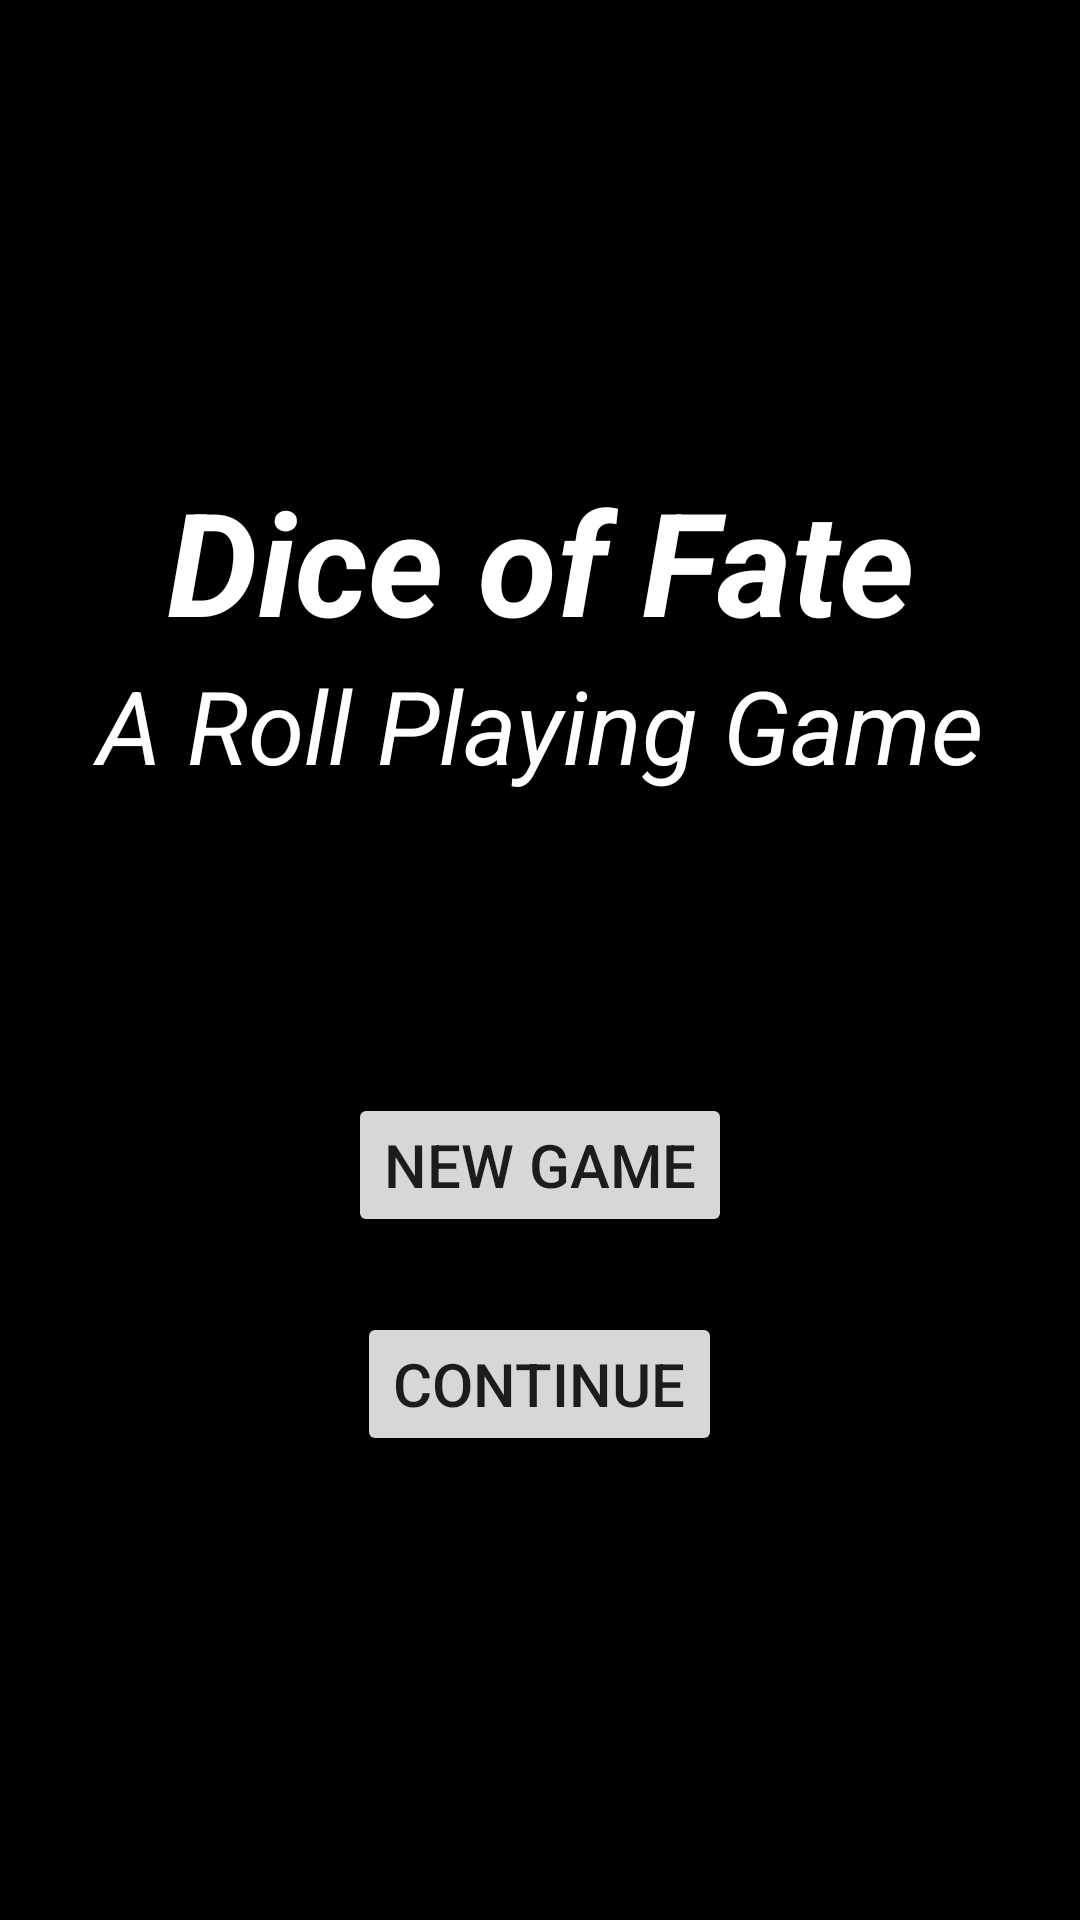

Layout XML and referenced resources for this Android screen:
<!-- AndroidManifest.xml: application theme Theme.DiceOfFate -->
<!-- res/layout/activity_title.xml -->
<?xml version="1.0" encoding="utf-8"?>
<FrameLayout xmlns:android="http://schemas.android.com/apk/res/android"
    xmlns:tools="http://schemas.android.com/tools"
    android:layout_width="match_parent"
    android:layout_height="match_parent"
    android:background="@color/black"
    android:theme="@style/ThemeOverlay.DiceOfFate.FullscreenContainer"
    tools:context=".FullscreenActivity">

    

    
    <FrameLayout
        android:layout_width="match_parent"
        android:layout_height="match_parent"
        android:fitsSystemWindows="true">

        <LinearLayout
            android:id="@+id/fullscreen_content_controls"
            style="@style/Widget.Theme.DiceOfFate.ButtonBar.Fullscreen"
            android:layout_width="match_parent"
            android:layout_height="wrap_content"
            android:layout_gravity="bottom|center_horizontal"
            android:orientation="horizontal"
            tools:ignore="UselessParent" />

        <LinearLayout
            android:layout_width="match_parent"
            android:layout_height="match_parent"
            android:gravity="center"
            android:orientation="vertical">

            <TextView
                android:id="@+id/titleTextView"
                android:layout_width="match_parent"
                android:layout_height="wrap_content"
                android:gravity="center"
                android:text="@string/title"
                android:textColor="#FFFFFF"
                android:textSize="48sp"
                android:textStyle="bold|italic" />

            <TextView
                android:id="@+id/subtitleTextView"
                android:layout_width="match_parent"
                android:layout_height="wrap_content"
                android:gravity="center"
                android:text="@string/subtitle"
                android:textColor="#FFFFFF"
                android:textSize="34sp"
                android:textStyle="italic" />

            <Space
                android:layout_width="match_parent"
                android:layout_height="100dp" />

            <Button
                android:id="@+id/newGameButton"
                android:layout_width="wrap_content"
                android:layout_height="wrap_content"
                android:text="@string/new_game_button"
                android:textSize="20sp" />

            <Space
                android:layout_width="match_parent"
                android:layout_height="25dp" />

            <Button
                android:id="@+id/continueButton"
                android:layout_width="wrap_content"
                android:layout_height="wrap_content"
                android:text="@string/continue_button"
                android:textSize="20sp" />
        </LinearLayout>
    </FrameLayout>

</FrameLayout>
<!-- resources referenced by this layout -->
<resources>
  <string name="continue_button">Continue</string>
  <string name="new_game_button">New Game</string>
  <string name="subtitle">A Roll Playing Game</string>
  <string name="title">Dice of Fate</string>
  <style name="ThemeOverlay.DiceOfFate.FullscreenContainer" parent="">
          <item name="fullscreenBackgroundColor">@color/light_blue_600</item>
          <item name="fullscreenTextColor">@color/light_blue_A200</item>
      </style>
  <style name="Widget.Theme.DiceOfFate.ButtonBar.Fullscreen" parent="">
          <item name="android:background">@color/black_overlay</item>
          <item name="android:buttonBarStyle">?android:attr/buttonBarStyle</item>
      </style>
  <style name="Theme.DiceOfFate" parent="Theme.MaterialComponents.DayNight.DarkActionBar">
          
          <item name="colorPrimary">@color/purple_500</item>
          <item name="colorPrimaryVariant">@color/purple_700</item>
          <item name="colorOnPrimary">@color/white</item>
          
          <item name="colorSecondary">@color/teal_200</item>
          <item name="colorSecondaryVariant">@color/teal_700</item>
          <item name="colorOnSecondary">@color/black</item>
          
          <item name="android:statusBarColor" tools:targetApi="l">?attr/colorPrimaryVariant</item>
          
      </style>
  <!-- not gathered from this repository: default colours our renderer supplied (Android Studio template values) -->
  <color name="purple_500">#FF6200EE</color>
  <color name="purple_700">#FF3700B3</color>
  <color name="teal_200">#FF03DAC5</color>
  <color name="teal_700">#FF018786</color>
  <color name="black">#FF000000</color>
  <color name="white">#FFFFFFFF</color>
</resources>
